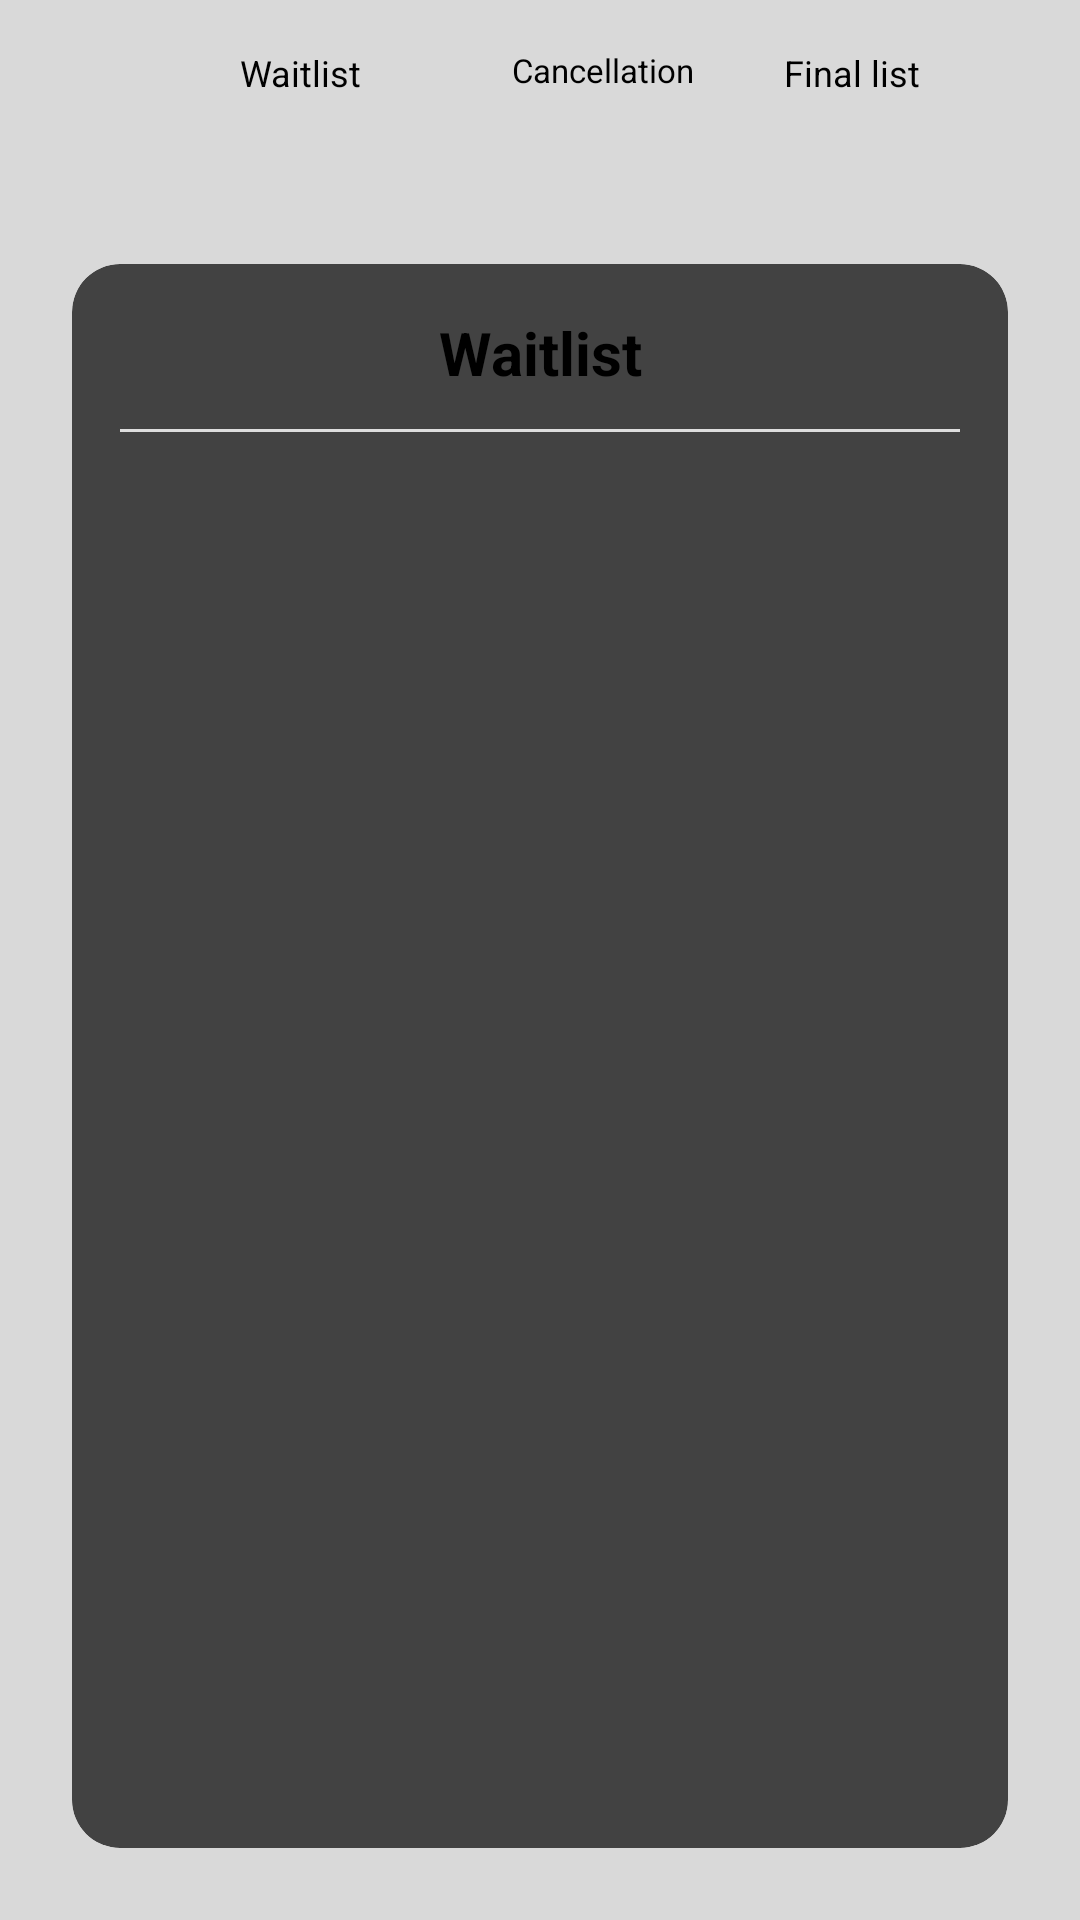

Here is an Android app screen rendered from its layout file. Give the layout XML and the strings, colors and styles it references.
<!-- AndroidManifest.xml: application theme Theme.Lottery -->
<!-- res/layout/fragment_waitlist.xml -->
<?xml version="1.0" encoding="utf-8"?>
<androidx.constraintlayout.widget.ConstraintLayout xmlns:android="http://schemas.android.com/apk/res/android"
    xmlns:app="http://schemas.android.com/apk/res-auto"
    android:layout_width="match_parent"
    android:layout_height="match_parent"
    android:background="@color/input_bg">

    <ImageButton
        android:id="@+id/btnBack"
        android:layout_width="48dp"
        android:layout_height="48dp"
        android:layout_marginStart="16dp"
        android:layout_marginTop="16dp"
        android:background="@drawable/bg_chip_outline"
        android:contentDescription="Back"
        android:src="@drawable/ic_back"
        app:layout_constraintStart_toStartOf="parent"
        app:layout_constraintTop_toTopOf="parent" />

    <LinearLayout
        android:id="@+id/llFilterButtons"
        android:layout_width="0dp"
        android:layout_height="48dp"
        android:layout_marginStart="12dp"
        android:layout_marginEnd="16dp"
        android:orientation="horizontal"
        app:layout_constraintBottom_toBottomOf="@id/btnBack"
        app:layout_constraintEnd_toEndOf="parent"
        app:layout_constraintStart_toEndOf="@id/btnBack"
        app:layout_constraintTop_toTopOf="@id/btnBack">

        <Button
            android:id="@+id/btnWaitlist"
            style="@style/Widget.MaterialComponents.Button.UnelevatedButton"
            android:layout_width="0dp"
            android:layout_height="match_parent"
            android:layout_weight="1"
            android:backgroundTint="@color/white"
            android:paddingHorizontal="4dp"
            android:text="Waitlist"
            android:textAllCaps="false"
            android:textColor="@color/black"
            android:textSize="12sp"
            app:cornerRadius="20dp"
            app:strokeColor="#EEEEEE"
            app:strokeWidth="1dp" />

        <Button
            android:id="@+id/btnCancellation"
            style="@style/Widget.MaterialComponents.Button.UnelevatedButton"
            android:layout_width="0dp"
            android:layout_height="match_parent"
            android:layout_marginStart="4dp"
            android:layout_weight="1"
            android:backgroundTint="@color/white"
            android:paddingHorizontal="4dp"
            android:text="Cancellation"
            android:textAllCaps="false"
            android:textColor="@color/black"
            android:textSize="11sp"
            app:cornerRadius="20dp"
            app:strokeColor="#EEEEEE"
            app:strokeWidth="1dp" />

        <Button
            android:id="@+id/btnFinalList"
            style="@style/Widget.MaterialComponents.Button.UnelevatedButton"
            android:layout_width="0dp"
            android:layout_height="match_parent"
            android:layout_marginStart="4dp"
            android:layout_weight="1"
            android:backgroundTint="@color/white"
            android:paddingHorizontal="4dp"
            android:text="Final list"
            android:textAllCaps="false"
            android:textColor="@color/black"
            android:textSize="12sp"
            app:cornerRadius="20dp"
            app:strokeColor="#EEEEEE"
            app:strokeWidth="1dp" />
    </LinearLayout>

    <androidx.cardview.widget.CardView
        android:layout_width="0dp"
        android:layout_height="0dp"
        android:layout_marginHorizontal="24dp"
        android:layout_marginTop="24dp"
        android:layout_marginBottom="24dp"
        app:cardCornerRadius="16dp"
        app:cardElevation="0dp"
        app:layout_constraintBottom_toBottomOf="parent"
        app:layout_constraintEnd_toEndOf="parent"
        app:layout_constraintStart_toStartOf="parent"
        app:layout_constraintTop_toBottomOf="@id/btnBack">

        <LinearLayout
            android:layout_width="match_parent"
            android:layout_height="match_parent"
            android:orientation="vertical"
            android:padding="16dp">

            <TextView
                android:id="@+id/tvWaitlistTitle"
                android:layout_width="match_parent"
                android:layout_height="wrap_content"
                android:gravity="center"
                android:text="Waitlist"
                android:textColor="@color/black"
                android:textSize="20sp"
                android:textStyle="bold" />

            <View
                android:layout_width="match_parent"
                android:layout_height="1dp"
                android:layout_marginTop="12dp"
                android:background="#DDDDDD" />

            <androidx.recyclerview.widget.RecyclerView
                android:id="@+id/rvWaitlist"
                android:layout_width="match_parent"
                android:layout_height="match_parent"
                android:layout_marginTop="8dp" />

        </LinearLayout>
    </androidx.cardview.widget.CardView>

</androidx.constraintlayout.widget.ConstraintLayout>
<!-- resources referenced by this layout -->
<resources>
  <color name="black">#FF000000</color>
  <color name="input_bg">#D9D9D9</color>
  <color name="white">#FFFFFFFF</color>
</resources>
